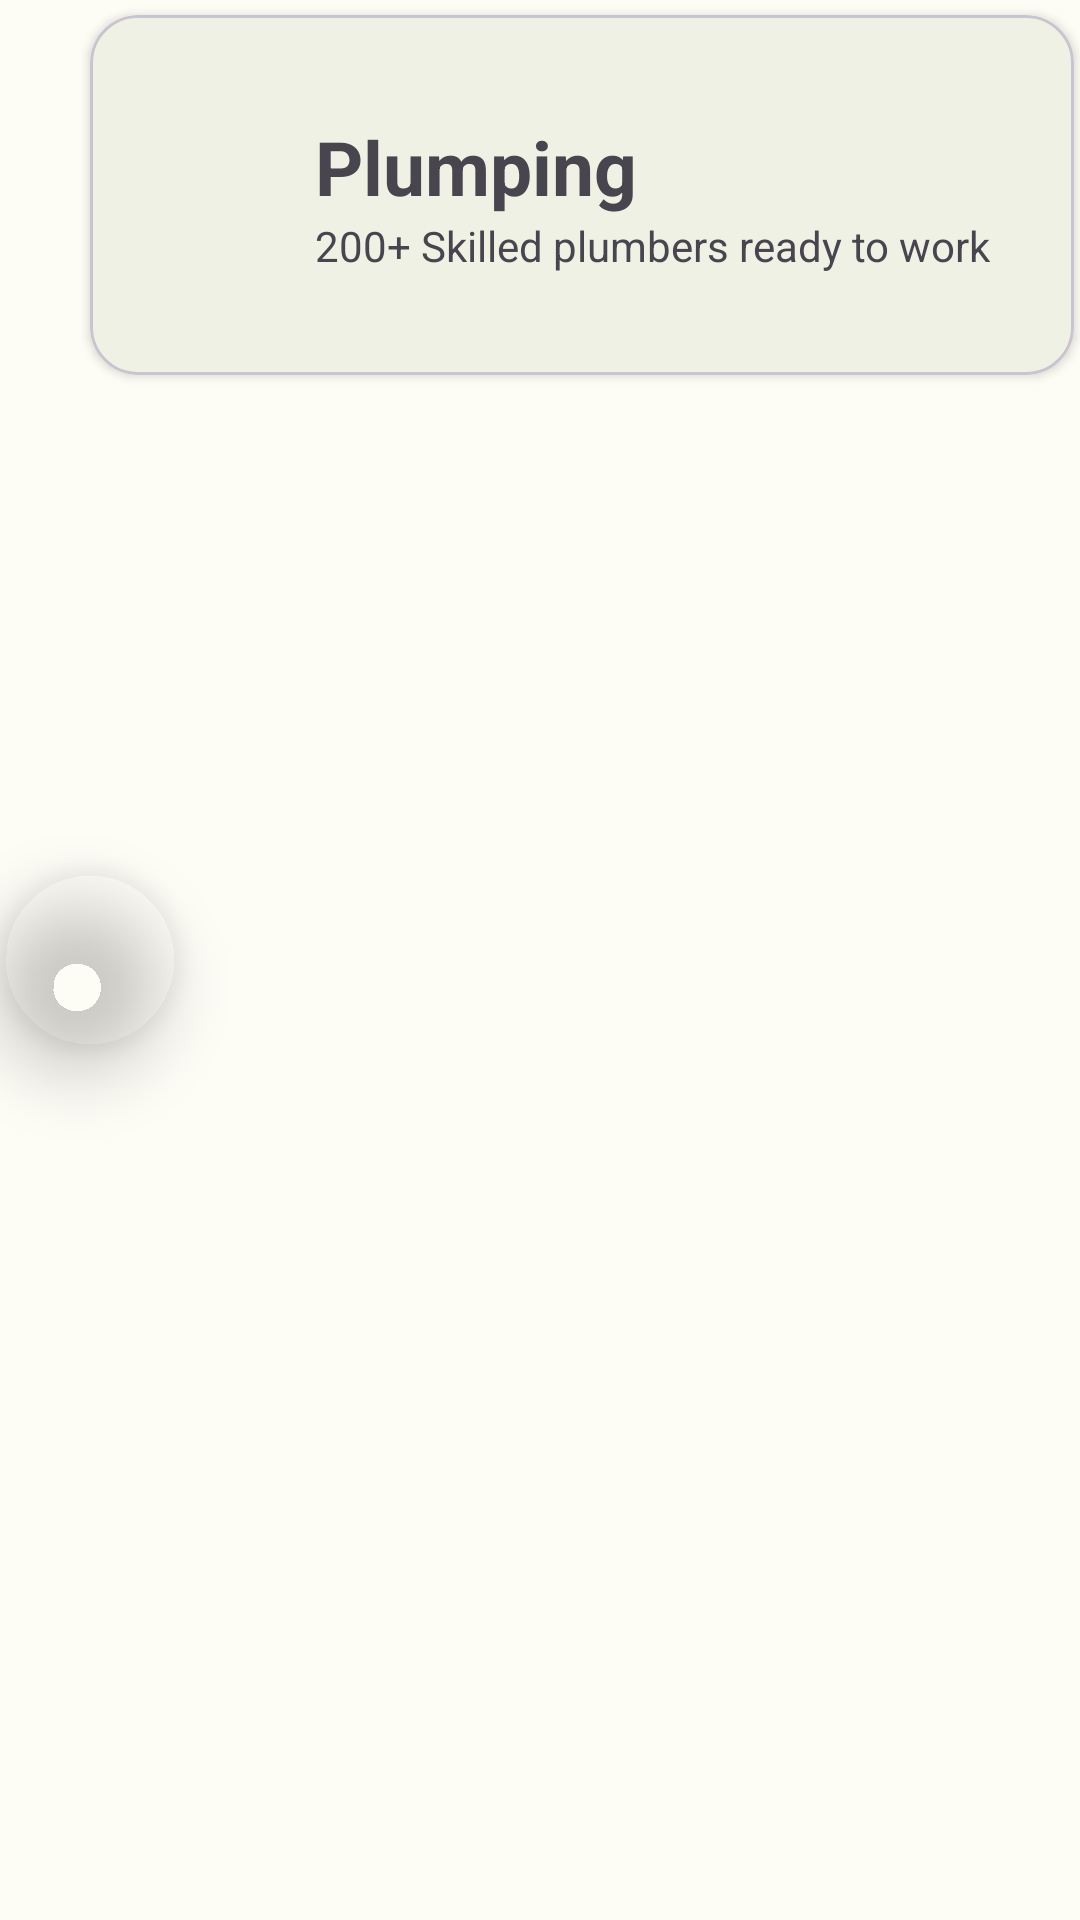

Layout XML and referenced resources for this Android screen:
<!-- AndroidManifest.xml: application theme DiseaseClassificationTheme -->
<!-- res/layout/card_main.xml -->
<?xml version="1.0" encoding="utf-8"?>
<RelativeLayout xmlns:android="http://schemas.android.com/apk/res/android"
    android:layout_width="match_parent"
    android:layout_height="wrap_content"
    xmlns:app="http://schemas.android.com/apk/res-auto">

    <com.google.android.material.card.MaterialCardView
        android:layout_width="match_parent"
        android:layout_height="wrap_content"
        android:layout_marginTop="5dp"
        android:layout_marginBottom="5dp"
        android:layout_marginLeft="30dp"
        android:layout_marginRight="2dp"
        android:minHeight="120dp"

        app:cardElevation="2dp"
        app:cardCornerRadius="16dp">

        <LinearLayout
            android:layout_width="match_parent"
            android:layout_height="wrap_content"
            android:orientation="vertical"
            android:layout_gravity="center"
            android:layout_marginLeft="50dp">

            <TextView
                android:text="Plumping"
                android:textSize="25sp"
                android:textStyle="bold" android:layout_height="wrap_content" android:layout_width="wrap_content"/>

            <TextView
                android:layout_width="wrap_content"
                android:layout_height="wrap_content"
                android:text="200+ Skilled plumbers ready to work"/>

        </LinearLayout>

    </com.google.android.material.card.MaterialCardView>

    <com.google.android.material.imageview.ShapeableImageView
        android:id="@+id/card_image_view"
        android:layout_width="60dp"
        android:layout_height="60dp"
        android:src="@drawable/camera_icon"
        android:layout_centerVertical="true"
        android:elevation="13dp"
        app:shapeAppearanceOverlay="@style/ShapeAppearanceOverlay.App.CornerSize50Percent"/>


</RelativeLayout>
<!-- resources referenced by this layout -->
<resources>
  <style name="ShapeAppearanceOverlay.App.CornerSize50Percent" parent="">
          <item name="cornerSize">50%</item>
      </style>
  <style name="DiseaseClassificationTheme" parent="Theme.Material3.Light.NoActionBar">
          <item name="colorPrimary">@color/md_theme_light_primary</item>
          <item name="colorOnPrimary">@color/md_theme_light_onPrimary</item>
          <item name="colorPrimaryContainer">@color/md_theme_light_primaryContainer</item>
          <item name="colorOnPrimaryContainer">@color/md_theme_light_onPrimaryContainer</item>
          <item name="colorSecondary">@color/md_theme_light_secondary</item>
          <item name="colorOnSecondary">@color/md_theme_light_onSecondary</item>
          <item name="colorSecondaryContainer">@color/md_theme_light_secondaryContainer</item>
          <item name="colorOnSecondaryContainer">@color/md_theme_light_onSecondaryContainer</item>
          <item name="colorTertiary">@color/md_theme_light_tertiary</item>
          <item name="colorOnTertiary">@color/md_theme_light_onTertiary</item>
          <item name="colorTertiaryContainer">@color/md_theme_light_tertiaryContainer</item>
          <item name="colorOnTertiaryContainer">@color/md_theme_light_onTertiaryContainer</item>
          <item name="colorError">@color/md_theme_light_error</item>
          <item name="colorErrorContainer">@color/md_theme_light_errorContainer</item>
          <item name="colorOnError">@color/md_theme_light_onError</item>
          <item name="colorOnErrorContainer">@color/md_theme_light_onErrorContainer</item>
          <item name="android:colorBackground">@color/md_theme_light_background</item>
          <item name="colorOnBackground">@color/md_theme_light_onBackground</item>
          <item name="colorSurface">@color/md_theme_light_surface</item>
          <item name="colorOnSurface">@color/md_theme_light_onSurface</item>
          <item name="colorSurfaceVariant">@color/md_theme_light_surfaceVariant</item>
          <item name="colorOnSurfaceVariant">@color/md_theme_light_onSurfaceVariant</item>
          <item name="colorOutline">@color/md_theme_light_outline</item>
          <item name="colorOnSurfaceInverse">@color/md_theme_light_inverseOnSurface</item>
          <item name="colorSurfaceInverse">@color/md_theme_light_inverseSurface</item>
          <item name="colorPrimaryInverse">@color/md_theme_light_inversePrimary</item>
      </style>
  <color name="md_theme_light_primary">#426915</color>
  <color name="md_theme_light_onPrimary">#FFFFFF</color>
  <color name="md_theme_light_primaryContainer">#C2F18D</color>
  <color name="md_theme_light_onPrimaryContainer">#0F2000</color>
  <color name="md_theme_light_secondary">#57624A</color>
  <color name="md_theme_light_onSecondary">#FFFFFF</color>
  <color name="md_theme_light_secondaryContainer">#DBE7C8</color>
  <color name="md_theme_light_onSecondaryContainer">#151E0B</color>
  <color name="md_theme_light_tertiary">#386663</color>
  <color name="md_theme_light_onTertiary">#FFFFFF</color>
  <color name="md_theme_light_tertiaryContainer">#BBECE8</color>
  <color name="md_theme_light_onTertiaryContainer">#00201F</color>
  <color name="md_theme_light_error">#BA1A1A</color>
  <color name="md_theme_light_errorContainer">#FFDAD6</color>
  <color name="md_theme_light_onError">#FFFFFF</color>
  <color name="md_theme_light_onErrorContainer">#410002</color>
  <color name="md_theme_light_background">#FDFCF5</color>
  <color name="md_theme_light_onBackground">#1B1C18</color>
  <color name="md_theme_light_surface">#FDFCF5</color>
  <color name="md_theme_light_onSurface">#1B1C18</color>
  <color name="md_theme_light_surfaceVariant">#E1E4D5</color>
  <color name="md_theme_light_onSurfaceVariant">#44483D</color>
  <color name="md_theme_light_outline">#75796C</color>
  <color name="md_theme_light_inverseOnSurface">#F2F1E9</color>
  <color name="md_theme_light_inverseSurface">#30312C</color>
  <color name="md_theme_light_inversePrimary">#A7D474</color>
</resources>
